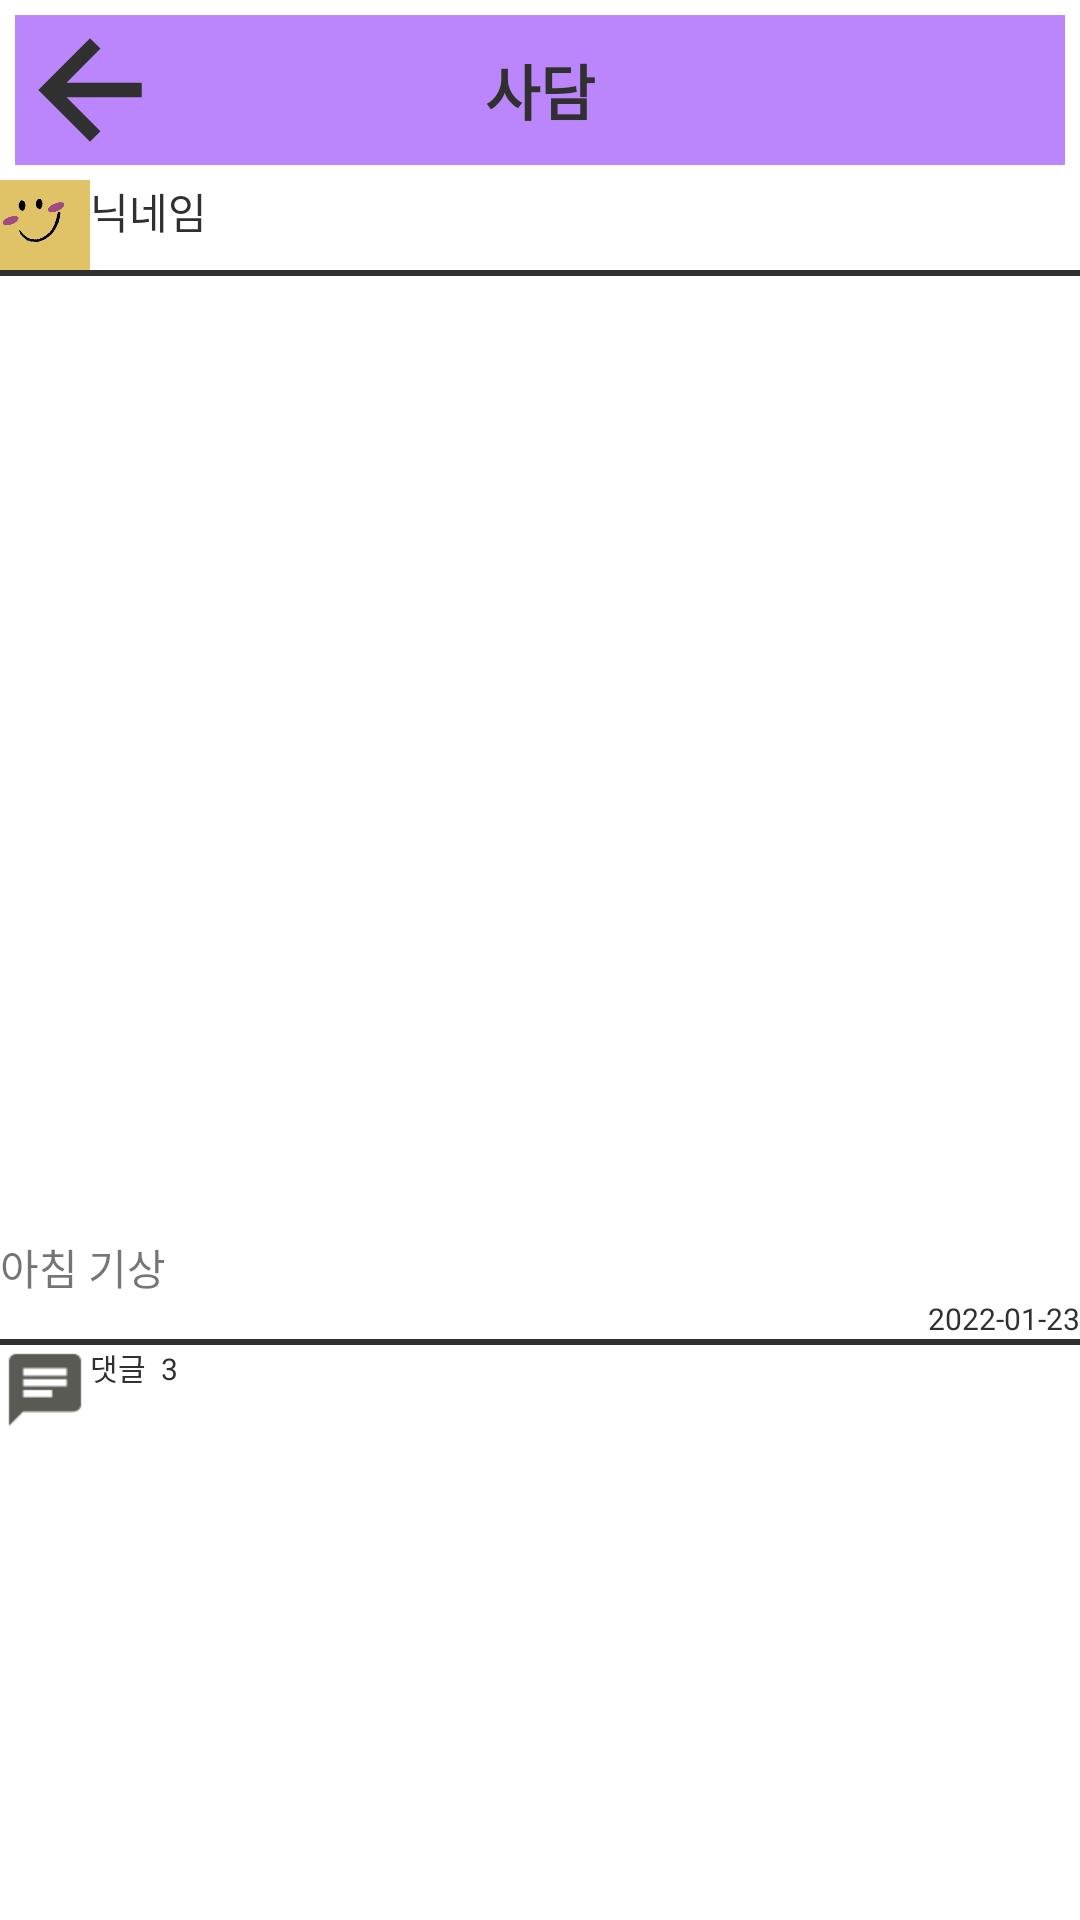

Android layout source for this screen:
<!-- AndroidManifest.xml: application theme Theme.WithPlanner -->
<!-- res/layout/activity_community_talk_board.xml -->
<?xml version="1.0" encoding="utf-8"?>
<layout xmlns:tools="http://schemas.android.com/tools"
    xmlns:app="http://schemas.android.com/apk/res-auto"
    xmlns:android="http://schemas.android.com/apk/res/android">

    <LinearLayout
        android:layout_width="match_parent"
        android:layout_height="match_parent"
        android:orientation="vertical">

        <androidx.constraintlayout.widget.ConstraintLayout
            android:layout_width="match_parent"
            android:layout_height="wrap_content"
            android:background="@color/purple_200"
            android:layout_margin="5dp">

            <ImageView
                android:id="@+id/backBtn"
                android:layout_width="50dp"
                android:layout_height="50dp"
                android:src="@drawable/ic_arrow_back_48px"
                app:layout_constraintStart_toStartOf="parent"
                app:layout_constraintTop_toTopOf="parent" />

            <TextView
                android:layout_width="wrap_content"
                android:layout_height="wrap_content"
                android:text="사담"
                android:textColor="@color/black"
                android:textSize="20sp"
                android:textStyle="bold"
                app:layout_constraintBottom_toBottomOf="parent"
                app:layout_constraintEnd_toEndOf="parent"
                app:layout_constraintStart_toStartOf="parent"
                app:layout_constraintTop_toTopOf="parent" />

        </androidx.constraintlayout.widget.ConstraintLayout>

        <androidx.constraintlayout.widget.ConstraintLayout
            android:layout_width="match_parent"
            android:layout_height="wrap_content">

            <LinearLayout
                android:layout_width="wrap_content"
                android:layout_height="wrap_content"
                app:layout_constraintStart_toStartOf="parent"
                app:layout_constraintTop_toTopOf="parent">

                <ImageView
                    android:id="@+id/iconImg"
                    android:layout_width="30dp"
                    android:layout_height="30dp"
                    android:src="@drawable/ic_blush_yellow" />

                <TextView
                    android:id="@+id/nicknameTextView"
                    android:layout_width="wrap_content"
                    android:layout_height="wrap_content"
                    android:text="닉네임"
                    android:textColor="@color/black"
                    android:textSize="14sp" />
            </LinearLayout>

            <ImageView
                android:id="@+id/menuBtn"
                android:layout_width="30dp"
                android:layout_height="30dp"
                android:src="@drawable/btn_menu"
                app:layout_constraintEnd_toEndOf="parent"
                app:layout_constraintTop_toTopOf="parent" />
        </androidx.constraintlayout.widget.ConstraintLayout>

        <LinearLayout
            android:layout_width="match_parent"
            android:layout_height="2dp"
            android:background="@color/black" />

        <ImageView
            android:id="@+id/mainImg"
            android:layout_width="match_parent"
            android:layout_height="300dp"
            android:layout_margin="10dp"
            android:src="@drawable/ic_launcher_background"/>

        <TextView
            android:id="@+id/contentTextView"
            android:layout_width="match_parent"
            android:layout_height="wrap_content"
            android:text="아침 기상"/>

        <TextView
            android:id="@+id/contentDateTextView"
            android:layout_width="wrap_content"
            android:layout_height="wrap_content"
            android:text="2022-01-23"
            android:textSize="10sp"
            android:textColor="@color/black"
            android:layout_gravity="right"/>

        <LinearLayout
            android:layout_width="match_parent"
            android:layout_height="2dp"
            android:background="@color/black" />

        <LinearLayout
            android:layout_width="wrap_content"
            android:layout_height="wrap_content">

            <ImageView
                android:id="@+id/chatBtn"
                android:layout_width="30dp"
                android:layout_height="30dp"
                android:src="@drawable/icon_chat" />

            <TextView
                android:layout_width="wrap_content"
                android:layout_height="wrap_content"
                android:text="댓글"
                android:textColor="@color/black"
                android:textSize="10sp"
                android:layout_marginRight="5dp"/>
            <TextView
                android:id="@+id/commentCountTextView"
                android:layout_width="wrap_content"
                android:layout_height="wrap_content"
                android:text="3"
                android:textColor="@color/black"
                android:textSize="10sp" />
        </LinearLayout>

        <androidx.recyclerview.widget.RecyclerView
            android:id="@+id/recyclerView"
            android:layout_width="match_parent"
            android:layout_height="wrap_content"/>

    </LinearLayout>
</layout>
<!-- resources referenced by this layout -->
<resources>
  <color name="black">#313030</color>
  <color name="purple_200">#FFBB86FC</color>
  <!-- drawable ic_arrow_back_48px (drawable) -->
  <vector xmlns:android="http://schemas.android.com/apk/res/android"
      android:width="48dp"
      android:height="48dp"
      android:viewportWidth="48"
      android:viewportHeight="48"
      android:tint="@color/black">
    <path
        android:fillColor="@android:color/white"
        android:pathData="M24,40.55 L7.45,24 24,7.45 27.35,10.75 16.5,21.65H40.55V26.35H16.5L27.35,37.2Z"/>
  </vector>
  <!-- drawable ic_blush_yellow: png bitmap (drawable, 14529 bytes) -->
  <!-- drawable icon_chat: png bitmap (drawable, 600 bytes) -->
  <style name="Theme.WithPlanner" parent="Theme.MaterialComponents.DayNight.DarkActionBar">
          
          <item name="windowNoTitle">true</item>
          <item name="colorPrimary">@color/green</item>
          <item name="colorPrimaryVariant">@color/green</item>
          <item name="colorOnPrimary">@color/white</item>
          
          <item name="colorSecondary">@color/light_green</item>
          <item name="colorSecondaryVariant">@color/light_green</item>
          <item name="colorOnSecondary">@color/black</item>
          
          <item name="android:statusBarColor" tools:targetApi="l">?attr/colorPrimaryVariant</item>
          
          <item name="android:timePickerStyle">@style/MyTimePickerTheme</item>
      </style>
  <color name="green">#57D182</color>
  <color name="white">#FFFFFFFF</color>
  <color name="light_green">#7AD69A</color>
  <style name="MyTimePickerTheme" parent="android:Widget.Material.Light.TimePicker">
          <item name="android:timePickerMode">spinner</item>
      </style>
</resources>
